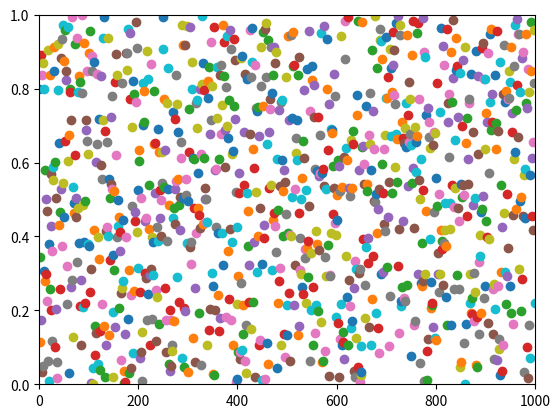

Here is the Python script that generated this plot:
# matplotlib

import matplotlib.pyplot as plt
import numpy as np

# Step 1: Create figure and set axis limits
fig = plt.figure()
plt.axis([0, 1000, 0, 1])

# Step 2: Initialize variables
i = 0
x = list()
y = list()

# Step 3: Start while loop to generate and plot points
while i < 1000:
    # Step 4: Generate random y-value
    temp_y = np.random.random()

    # Step 5: Append coordinates to lists
    x.append(i)
    y.append(temp_y)

    # Step 6: Plot current point (buggy: expects real-time update)
    plt.scatter(i, temp_y)

    # Step 7: Increment counter
    i += 1

    # Step 8: Call plt.show() expecting immediate display update (BUG: blocking behavior)
    plt.show()

print("Loop completed - all points should have appeared one by one")